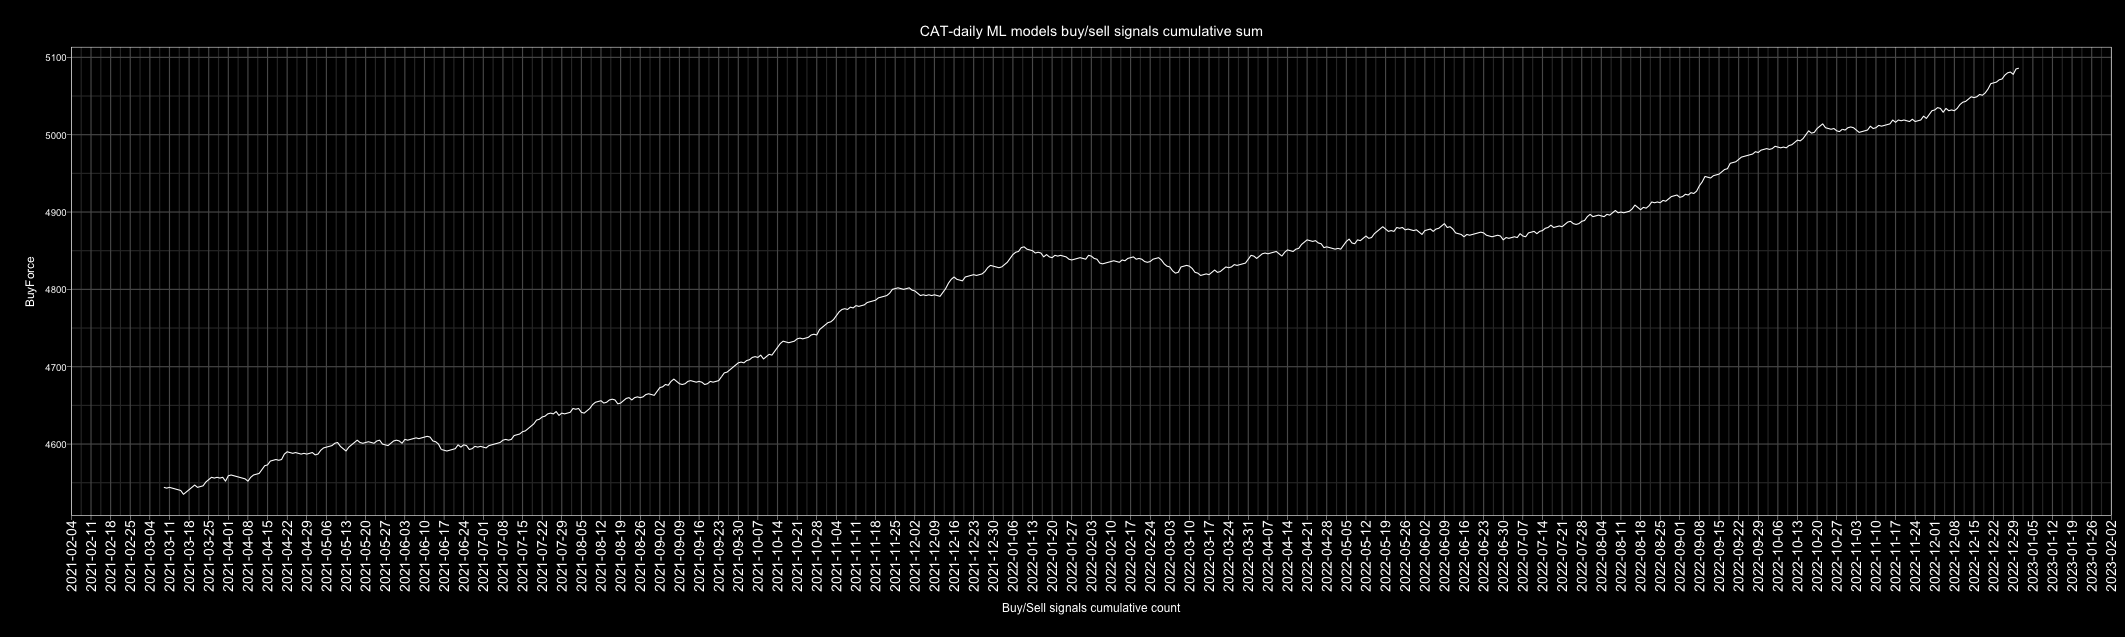

The file beside this chart, header and first rows:
Date, buy, sell, Action, ActionID
2010-01-01, 4, 3, buy, 1
2010-01-02, 3, 4, sell, 0
2010-01-03, 4, 3, buy, 1
2010-01-04, 7, 0, buy, 1
2010-01-05, 7, 0, buy, 1
2010-01-06, 6, 1, buy, 1
2010-01-07, 3, 4, sell, 0
2010-01-08, 5, 2, buy, 1
2010-01-09, 5, 2, buy, 1
2010-01-10, 5, 2, buy, 1
2010-01-11, 2, 5, sell, 0
2010-01-12, 1, 6, sell, 0
2010-01-13, 1, 6, sell, 0
2010-01-14, 6, 1, buy, 1
2010-01-15, 1, 6, sell, 0
2010-01-16, 5, 2, buy, 1
2010-01-17, 6, 1, buy, 1
2010-01-18, 5, 2, buy, 1
2010-01-19, 7, 0, buy, 1
2010-01-20, 5, 2, buy, 1
2010-01-21, 4, 3, buy, 1
2010-01-22, 4, 3, buy, 1
2010-01-23, 4, 3, buy, 1
2010-01-24, 6, 1, buy, 1
2010-01-25, 6, 1, buy, 1
2010-01-26, 7, 0, buy, 1
2010-01-27, 4, 3, buy, 1
2010-01-28, 2, 5, sell, 0
2010-01-29, 6, 1, buy, 1
2010-01-30, 4, 3, buy, 1
2010-01-31, 6, 1, buy, 1
2010-02-01, 5, 2, buy, 1
2010-02-02, 5, 2, buy, 1
2010-02-03, 6, 1, buy, 1
2010-02-04, 4, 3, buy, 1
2010-02-05, 7, 0, buy, 1
2010-02-06, 4, 3, buy, 1
2010-02-07, 2, 5, sell, 0
2010-02-08, 1, 6, sell, 0
2010-02-09, 7, 0, buy, 1
2010-02-10, 2, 5, sell, 0
2010-02-11, 6, 1, buy, 1
2010-02-12, 6, 1, buy, 1
2010-02-13, 4, 3, buy, 1
2010-02-14, 5, 2, buy, 1
2010-02-15, 5, 2, buy, 1
2010-02-16, 0, 7, sell, 0
2010-02-17, 1, 6, sell, 0
2010-02-18, 7, 0, buy, 1
2010-02-19, 7, 0, buy, 1
2010-02-20, 6, 1, buy, 1
2010-02-21, 7, 0, buy, 1
2010-02-22, 2, 5, sell, 0
2010-02-23, 0, 7, sell, 0
2010-02-24, 7, 0, buy, 1
2010-02-25, 7, 0, buy, 1
2010-02-26, 4, 3, buy, 1
2010-02-27, 5, 2, buy, 1
2010-02-28, 4, 3, buy, 1
2010-03-01, 7, 0, buy, 1
... 4,688 more rows
